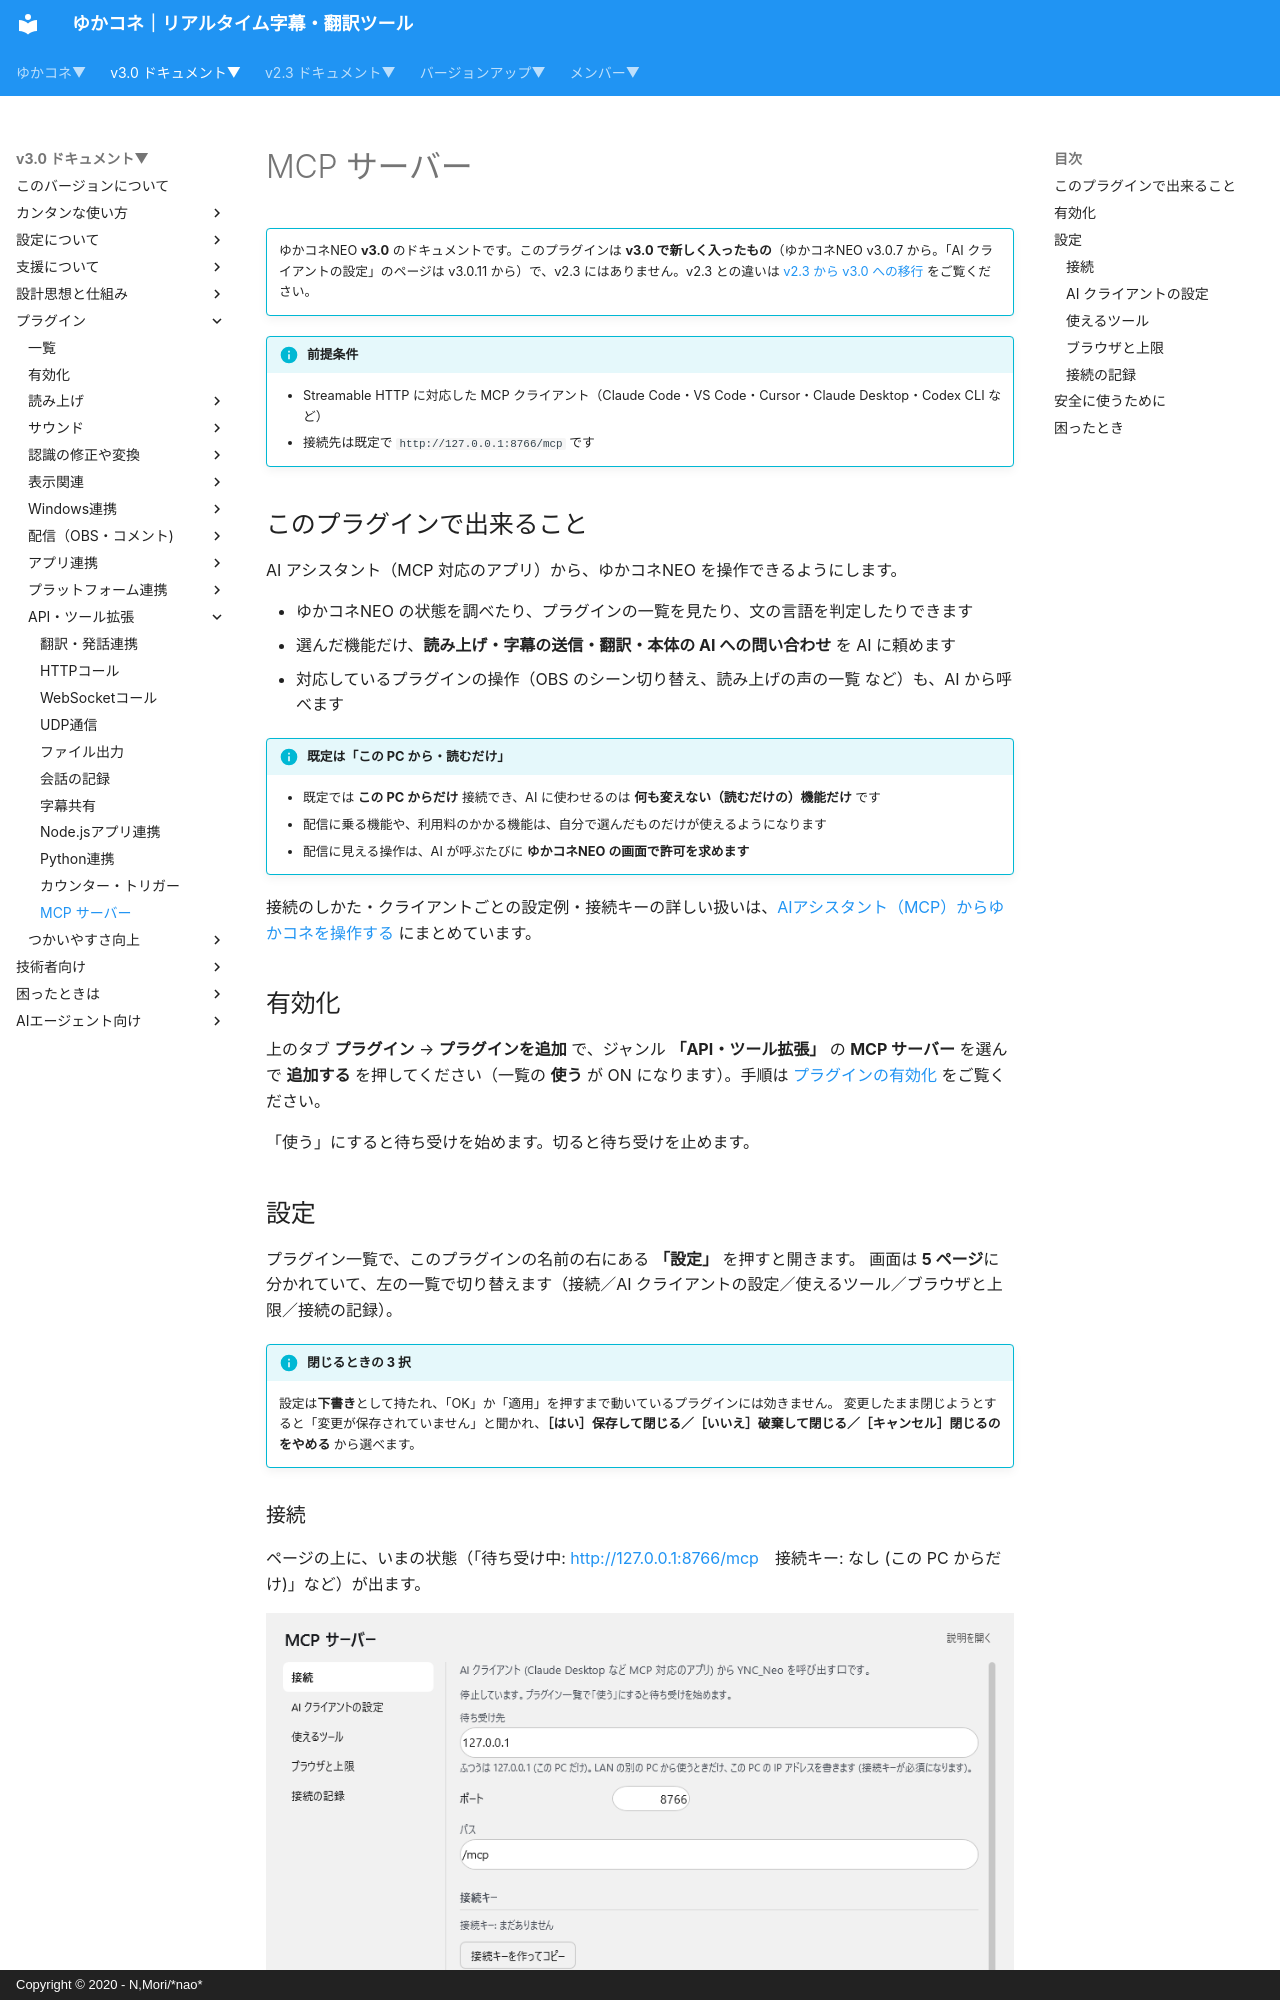

repository: nmori/yncneo-Docs-Src · page: v3.0/plugin/plugin_mcpserver/index.html · generator: mkdocs · copyright: Copyright © 2020 - N,Mori/*nao*

# MCP サーバー

<!-- version-banner -->
!!! info ""
    ゆかコネNEO **v3.0** のドキュメントです。このプラグインは **v3.0 で新しく入ったもの**（ゆかコネNEO v3.0.7 から。「AI クライアントの設定」のページは v3.0.11 から）で、v2.3 にはありません。v2.3 との違いは [v2.3 から v3.0 への移行](../../mig/mig_neo_v3.0.md) をご覧ください。

!!! Info "前提条件"
    * Streamable HTTP に対応した MCP クライアント（Claude Code・VS Code・Cursor・Claude Desktop・Codex CLI など）
    * 接続先は既定で `http://127.0.0.1:8766/mcp` です

## このプラグインで出来ること

AI アシスタント（MCP 対応のアプリ）から、ゆかコネNEO を操作できるようにします。

* ゆかコネNEO の状態を調べたり、プラグインの一覧を見たり、文の言語を判定したりできます
* 選んだ機能だけ、**読み上げ・字幕の送信・翻訳・本体の AI への問い合わせ** を AI に頼めます
* 対応しているプラグインの操作（OBS のシーン切り替え、読み上げの声の一覧 など）も、AI から呼べます

!!! Info "既定は「この PC から・読むだけ」"
    * 既定では **この PC からだけ** 接続でき、AI に使わせるのは **何も変えない（読むだけの）機能だけ** です
    * 配信に乗る機能や、利用料のかかる機能は、自分で選んだものだけが使えるようになります
    * 配信に見える操作は、AI が呼ぶたびに **ゆかコネNEO の画面で許可を求めます**

接続のしかた・クライアントごとの設定例・接続キーの詳しい扱いは、[AIアシスタント（MCP）からゆかコネを操作する](../tech/tech_api_neo.md#mcp) にまとめています。

## 有効化

上のタブ **プラグイン** → **プラグインを追加** で、ジャンル **「API・ツール拡張」** の **MCP サーバー** を選んで **追加する** を押してください（一覧の **使う** が ON になります）。手順は [プラグインの有効化](enabled.md) をご覧ください。

「使う」にすると待ち受けを始めます。切ると待ち受けを止めます。

## 設定

プラグイン一覧で、このプラグインの名前の右にある **「設定」** を押すと開きます。
画面は **5 ページ**に分かれていて、左の一覧で切り替えます（接続／AI クライアントの設定／使えるツール／ブラウザと上限／接続の記録）。

!!! info "閉じるときの 3 択"
    設定は**下書き**として持たれ、「OK」か「適用」を押すまで動いているプラグインには効きません。
    変更したまま閉じようとすると「変更が保存されていません」と聞かれ、**［はい］保存して閉じる／［いいえ］破棄して閉じる／［キャンセル］閉じるのをやめる** から選べます。
